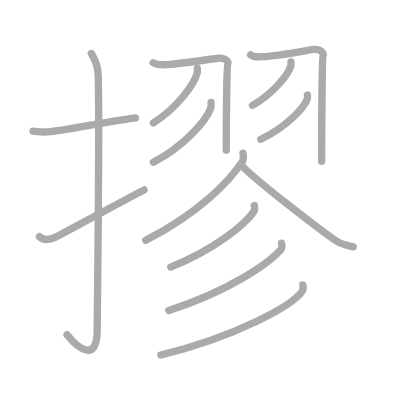
t = 0.00 s
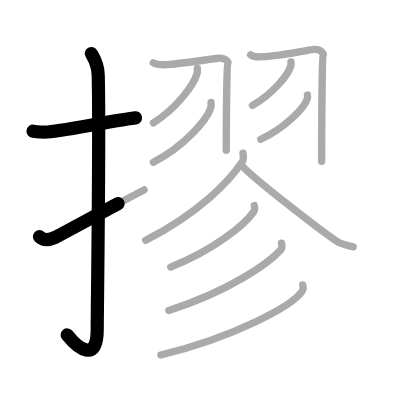
t = 2.75 s
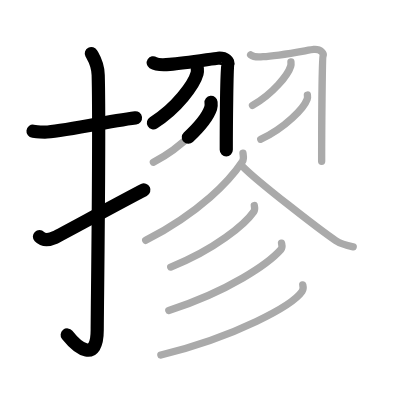
t = 5.50 s
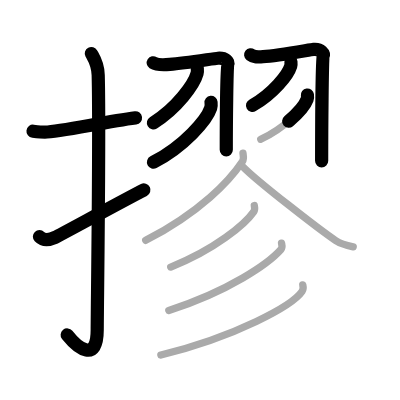
t = 8.50 s
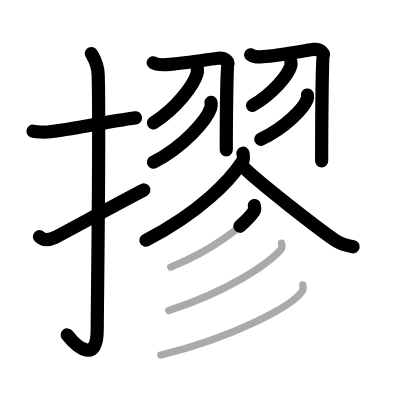
t = 11.25 s
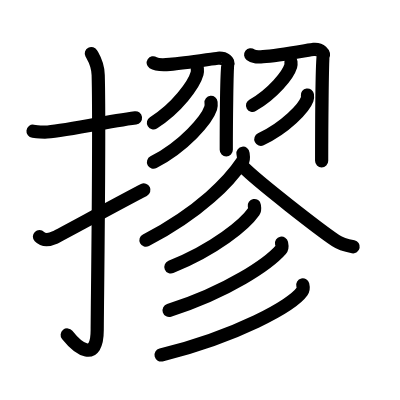
t = 14.00 s

The animated SVG that drew these frames (rendered in a browser with its animation timeline set to each time). Animation: 14 SMIL elements (animate=14); one cycle of 14.00 s.

<?xml version="1.0" standalone="no"?>
<!DOCTYPE svg PUBLIC "-//W3C//DTD SVG 1.1//EN"   "http://www.w3.org/Graphics/SVG/1.1/DTD/svg11.dtd">
<svg width="400px" height="400px"  version="1.1" xmlns="http://www.w3.org/2000/svg">
  <defs>
    <marker id="Triangle" viewBox="0 0 10 10" refX="0" refY="5" markerUnits="strokeWidth" markerWidth="3" style="stroke-opacity:0%;fill:#aaaaaa;" markerHeight="2" orient="auto">
      <path d="M 0 0 L 10 5 L 0 10 z" />
    </marker>
    
    <marker id="Arrow" viewBox="0 0 10 10" refX="5" refY="5" markerUnits="strokeWidth" markerWidth="1.8" style="stroke-opacity:0%;fill:#770000;" markerHeight="2" orient="auto">
      <path d="M 0 4 L 6 4 L 4 1 L 10 5 L 4 9 L 6 6 L 0 6 z" />
        <circle cx="5" cy="5" r="5" />
      </marker>
    
    <marker id="TriangleRed" viewBox="0 0 10 10" refX="0" refY="5" markerUnits="strokeWidth" markerWidth="3" style="stroke-opacity:0%;fill:#CC0000;" markerHeight="2" orient="auto">
      <path d="M 0 0 L 10 5 L 0 10 z" />
    </marker>
    
    <marker id="ArrowRed" viewBox="0 0 10 10" refX="5" refY="5" markerUnits="strokeWidth" markerWidth="1.8" style="stroke-opacity:0%;fill:#CC0000;" markerHeight="2" orient="auto">
      <path d="M 0 4 L 6 4 L 4 1 L 10 5 L 4 9 L 6 6 L 0 6 z" />
        <circle cx="5" cy="5" r="5" />
      </marker>
    
  </defs>
  
  <path style="fill:#ffffff; fill-opacity:100%; fill-rule:evenodd; stroke-width:0;" d="M 0 0 L 400px 0 L 400px 400px L 0 400px L 0 0" />

  <g transform="scale(3.6697247706422 3.6697247706422)">
<path style="fill:none; fill-opacity:0%; fill-rule:evenodd; stroke:#aaaaaa; stroke-opacity:100%; stroke-width: 1.5pt; stroke-linejoin:round; stroke-linecap:round;" d="M9 35.75c1.93 0.23 1.16 0.23 3.24 0.23c3.94 0 16.19-2.8 24.68-3.87"></path>
<path style="fill:none; fill-opacity:0%; fill-rule:evenodd; stroke:#aaaaaa; stroke-opacity:100%; stroke-width: 1.5pt; stroke-linejoin:round; stroke-linecap:round;" d="M24.89 14.58c0.52 0.98 1.78 2.65 1.87 5.88c0.43 15.52-0.27 64.15-0.27 69.43c0 9.1-5.24 5.1-8.22 1.33"></path>
<path style="fill:none; fill-opacity:0%; fill-rule:evenodd; stroke:#aaaaaa; stroke-opacity:100%; stroke-width: 1.5pt; stroke-linejoin:round; stroke-linecap:round;" d="M10.75 64.48c1 1.02 2.48 1.01 4.29 0.21c1.07-0.47 19.67-10.67 24.21-12.94"></path>
<path style="fill:none; fill-opacity:0%; fill-rule:evenodd; stroke:#aaaaaa; stroke-opacity:100%; stroke-width: 1.5pt; stroke-linejoin:round; stroke-linecap:round;" d="M41.75 17.1c1.06 0.69 2.96 0.6 4.51 0.46c4.49-0.41 12.15-1.62 13.11-1.69c2.16-0.16 2.97 1.05 2.7 1.54c-0.26 0.47-0.41 16.97-0.41 23.52"></path>
<path style="fill:none; fill-opacity:0%; fill-rule:evenodd; stroke:#aaaaaa; stroke-opacity:100%; stroke-width: 1.5pt; stroke-linejoin:round; stroke-linecap:round;" d="M53.77 18.64c0.03 0.35 0.07 0.9-0.07 1.4c-0.82 2.96-5.49 9.45-11.9 13.42"></path>
<path style="fill:none; fill-opacity:0%; fill-rule:evenodd; stroke:#aaaaaa; stroke-opacity:100%; stroke-width: 1.5pt; stroke-linejoin:round; stroke-linecap:round;" d="M57.51 27.89c0.04 0.38 0.09 0.99-0.09 1.54c-1.07 3.26-7.21 10.4-15.62 14.78"></path>
<path style="fill:none; fill-opacity:0%; fill-rule:evenodd; stroke:#aaaaaa; stroke-opacity:100%; stroke-width: 1.5pt; stroke-linejoin:round; stroke-linecap:round;" d="M68.3 14.93c1.02 0.79 1.88 0.59 3.38 0.52c4.14-0.17 12.83-1.9 13.76-1.98c2.08-0.19 2.86 1.2 2.6 1.76c-0.25 0.53-0.39 21.21-0.39 28.7"></path>
<path style="fill:none; fill-opacity:0%; fill-rule:evenodd; stroke:#aaaaaa; stroke-opacity:100%; stroke-width: 1.5pt; stroke-linejoin:round; stroke-linecap:round;" d="M79.28 16.89c0.03 0.28 0.06 0.72-0.06 1.12c-0.71 2.36-4.81 7.54-10.41 10.71"></path>
<path style="fill:none; fill-opacity:0%; fill-rule:evenodd; stroke:#aaaaaa; stroke-opacity:100%; stroke-width: 1.5pt; stroke-linejoin:round; stroke-linecap:round;" d="M83.77 25.89c0.04 0.28 0.08 0.73-0.07 1.14c-0.87 2.41-5.84 7.7-12.64 10.93"></path>
<path style="fill:none; fill-opacity:0%; fill-rule:evenodd; stroke:#aaaaaa; stroke-opacity:100%; stroke-width: 1.5pt; stroke-linejoin:round; stroke-linecap:round;" d="M66.21 41.75c0.07 0.56 0.33 1.53-0.15 2.25c-3.38 5.1-11.28 13.67-26.35 21.5"></path>
<path style="fill:none; fill-opacity:0%; fill-rule:evenodd; stroke:#aaaaaa; stroke-opacity:100%; stroke-width: 1.5pt; stroke-linejoin:round; stroke-linecap:round;" d="M66.25 45.5c3.93 4.01 20.84 17.11 25.18 20.04c1.47 1 3.36 1.42 4.82 1.71"></path>
<path style="fill:none; fill-opacity:0%; fill-rule:evenodd; stroke:#aaaaaa; stroke-opacity:100%; stroke-width: 1.5pt; stroke-linejoin:round; stroke-linecap:round;" d="M69.3 56c0.07 0.41 0.24 1.11-0.13 1.65c-2.43 3.5-10.61 10.33-22.64 15.12"></path>
<path style="fill:none; fill-opacity:0%; fill-rule:evenodd; stroke:#aaaaaa; stroke-opacity:100%; stroke-width: 1.5pt; stroke-linejoin:round; stroke-linecap:round;" d="M76.72 66.27c0.09 0.43 0.32 1.18-0.17 1.73C73.22 71.79 62.33 79.37 46 84.6"></path>
<path style="fill:none; fill-opacity:0%; fill-rule:evenodd; stroke:#aaaaaa; stroke-opacity:100%; stroke-width: 1.5pt; stroke-linejoin:round; stroke-linecap:round;" d="M82.51 77.63c0.11 0.45 0.23 1.16-0.21 1.81c-2.64 3.82-17.76 12.18-38.46 17.31"></path>

<path style="fill:none; fill-opacity:0%; fill-rule:evenodd; stroke:#000000; stroke-opacity:100%; stroke-width: 2.7pt; stroke-linejoin:round; stroke-linecap:round;" d="M9 35.75c1.93 0.23 1.16 0.23 3.24 0.23c3.94 0 16.19-2.8 24.68-3.87" pathLength="100" stroke-dashoffset="100" stroke-dasharray="100 105"><animate id="dashAnim1" attributeName="stroke-dashoffset" from="100" to="0" dur="1s" calcMode="linear" fill="freeze"/></path>
<path style="fill:none; fill-opacity:0%; fill-rule:evenodd; stroke:#000000; stroke-opacity:100%; stroke-width: 2.7pt; stroke-linejoin:round; stroke-linecap:round;" d="M24.89 14.58c0.52 0.98 1.78 2.65 1.87 5.88c0.43 15.52-0.27 64.15-0.27 69.43c0 9.1-5.24 5.1-8.22 1.33" pathLength="100" stroke-dashoffset="100" stroke-dasharray="100 105"><animate id="dashAnim2" attributeName="stroke-dashoffset" from="100" to="0" dur="1s" calcMode="linear" begin="dashAnim1.end" fill="freeze"/></path>
<path style="fill:none; fill-opacity:0%; fill-rule:evenodd; stroke:#000000; stroke-opacity:100%; stroke-width: 2.7pt; stroke-linejoin:round; stroke-linecap:round;" d="M10.75 64.48c1 1.02 2.48 1.01 4.29 0.21c1.07-0.47 19.67-10.67 24.21-12.94" pathLength="100" stroke-dashoffset="100" stroke-dasharray="100 105"><animate id="dashAnim3" attributeName="stroke-dashoffset" from="100" to="0" dur="1s" calcMode="linear" begin="dashAnim2.end" fill="freeze"/></path>
<path style="fill:none; fill-opacity:0%; fill-rule:evenodd; stroke:#000000; stroke-opacity:100%; stroke-width: 2.7pt; stroke-linejoin:round; stroke-linecap:round;" d="M41.75 17.1c1.06 0.69 2.96 0.6 4.51 0.46c4.49-0.41 12.15-1.62 13.11-1.69c2.16-0.16 2.97 1.05 2.7 1.54c-0.26 0.47-0.41 16.97-0.41 23.52" pathLength="100" stroke-dashoffset="100" stroke-dasharray="100 105"><animate id="dashAnim4" attributeName="stroke-dashoffset" from="100" to="0" dur="1s" calcMode="linear" begin="dashAnim3.end" fill="freeze"/></path>
<path style="fill:none; fill-opacity:0%; fill-rule:evenodd; stroke:#000000; stroke-opacity:100%; stroke-width: 2.7pt; stroke-linejoin:round; stroke-linecap:round;" d="M53.77 18.64c0.03 0.35 0.07 0.9-0.07 1.4c-0.82 2.96-5.49 9.45-11.9 13.42" pathLength="100" stroke-dashoffset="100" stroke-dasharray="100 105"><animate id="dashAnim5" attributeName="stroke-dashoffset" from="100" to="0" dur="1s" calcMode="linear" begin="dashAnim4.end" fill="freeze"/></path>
<path style="fill:none; fill-opacity:0%; fill-rule:evenodd; stroke:#000000; stroke-opacity:100%; stroke-width: 2.7pt; stroke-linejoin:round; stroke-linecap:round;" d="M57.51 27.89c0.04 0.38 0.09 0.99-0.09 1.54c-1.07 3.26-7.21 10.4-15.62 14.78" pathLength="100" stroke-dashoffset="100" stroke-dasharray="100 105"><animate id="dashAnim6" attributeName="stroke-dashoffset" from="100" to="0" dur="1s" calcMode="linear" begin="dashAnim5.end" fill="freeze"/></path>
<path style="fill:none; fill-opacity:0%; fill-rule:evenodd; stroke:#000000; stroke-opacity:100%; stroke-width: 2.7pt; stroke-linejoin:round; stroke-linecap:round;" d="M68.3 14.93c1.02 0.79 1.88 0.59 3.38 0.52c4.14-0.17 12.83-1.9 13.76-1.98c2.08-0.19 2.86 1.2 2.6 1.76c-0.25 0.53-0.39 21.21-0.39 28.7" pathLength="100" stroke-dashoffset="100" stroke-dasharray="100 105"><animate id="dashAnim7" attributeName="stroke-dashoffset" from="100" to="0" dur="1s" calcMode="linear" begin="dashAnim6.end" fill="freeze"/></path>
<path style="fill:none; fill-opacity:0%; fill-rule:evenodd; stroke:#000000; stroke-opacity:100%; stroke-width: 2.7pt; stroke-linejoin:round; stroke-linecap:round;" d="M79.28 16.89c0.03 0.28 0.06 0.72-0.06 1.12c-0.71 2.36-4.81 7.54-10.41 10.71" pathLength="100" stroke-dashoffset="100" stroke-dasharray="100 105"><animate id="dashAnim8" attributeName="stroke-dashoffset" from="100" to="0" dur="1s" calcMode="linear" begin="dashAnim7.end" fill="freeze"/></path>
<path style="fill:none; fill-opacity:0%; fill-rule:evenodd; stroke:#000000; stroke-opacity:100%; stroke-width: 2.7pt; stroke-linejoin:round; stroke-linecap:round;" d="M83.77 25.89c0.04 0.28 0.08 0.73-0.07 1.14c-0.87 2.41-5.84 7.7-12.64 10.93" pathLength="100" stroke-dashoffset="100" stroke-dasharray="100 105"><animate id="dashAnim9" attributeName="stroke-dashoffset" from="100" to="0" dur="1s" calcMode="linear" begin="dashAnim8.end" fill="freeze"/></path>
<path style="fill:none; fill-opacity:0%; fill-rule:evenodd; stroke:#000000; stroke-opacity:100%; stroke-width: 2.7pt; stroke-linejoin:round; stroke-linecap:round;" d="M66.21 41.75c0.07 0.56 0.33 1.53-0.15 2.25c-3.38 5.1-11.28 13.67-26.35 21.5" pathLength="100" stroke-dashoffset="100" stroke-dasharray="100 105"><animate id="dashAnim10" attributeName="stroke-dashoffset" from="100" to="0" dur="1s" calcMode="linear" begin="dashAnim9.end" fill="freeze"/></path>
<path style="fill:none; fill-opacity:0%; fill-rule:evenodd; stroke:#000000; stroke-opacity:100%; stroke-width: 2.7pt; stroke-linejoin:round; stroke-linecap:round;" d="M66.25 45.5c3.93 4.01 20.84 17.11 25.18 20.04c1.47 1 3.36 1.42 4.82 1.71" pathLength="100" stroke-dashoffset="100" stroke-dasharray="100 105"><animate id="dashAnim11" attributeName="stroke-dashoffset" from="100" to="0" dur="1s" calcMode="linear" begin="dashAnim10.end" fill="freeze"/></path>
<path style="fill:none; fill-opacity:0%; fill-rule:evenodd; stroke:#000000; stroke-opacity:100%; stroke-width: 2.7pt; stroke-linejoin:round; stroke-linecap:round;" d="M69.3 56c0.07 0.41 0.24 1.11-0.13 1.65c-2.43 3.5-10.61 10.33-22.64 15.12" pathLength="100" stroke-dashoffset="100" stroke-dasharray="100 105"><animate id="dashAnim12" attributeName="stroke-dashoffset" from="100" to="0" dur="1s" calcMode="linear" begin="dashAnim11.end" fill="freeze"/></path>
<path style="fill:none; fill-opacity:0%; fill-rule:evenodd; stroke:#000000; stroke-opacity:100%; stroke-width: 2.7pt; stroke-linejoin:round; stroke-linecap:round;" d="M76.72 66.27c0.09 0.43 0.32 1.18-0.17 1.73C73.22 71.79 62.33 79.37 46 84.6" pathLength="100" stroke-dashoffset="100" stroke-dasharray="100 105"><animate id="dashAnim13" attributeName="stroke-dashoffset" from="100" to="0" dur="1s" calcMode="linear" begin="dashAnim12.end" fill="freeze"/></path>
<path style="fill:none; fill-opacity:0%; fill-rule:evenodd; stroke:#000000; stroke-opacity:100%; stroke-width: 2.7pt; stroke-linejoin:round; stroke-linecap:round;" d="M82.51 77.63c0.11 0.45 0.23 1.16-0.21 1.81c-2.64 3.82-17.76 12.18-38.46 17.31" pathLength="100" stroke-dashoffset="100" stroke-dasharray="100 105"><animate id="dashAnim14" attributeName="stroke-dashoffset" from="100" to="0" dur="1s" calcMode="linear" begin="dashAnim13.end" fill="freeze"/></path>

</g>

</svg>  
          
